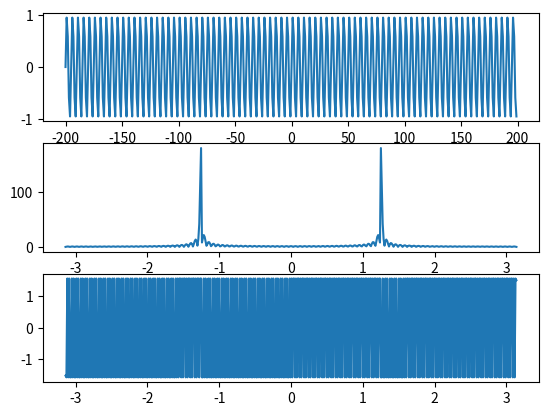

Here is the Python script that generated this plot:
import numpy as np
import cmath as c
import matplotlib.pyplot as plt
w=np.linspace(-1*np.pi,np.pi,500)
j=c.sqrt(-1)
t=np.arange(-200,200,1)
fs=100
x=np.sin(2*np.pi*20.0/fs*t)
#x=input('enter values')#a=[1,2,3]
X=[]
for i in w:
	sum=0;p=0;
	for j in t:
		sum=sum+x[j]*np.exp(-1*1j*i*j)
		#p=p+1;
	X.append(sum)
X_mag=np.abs(X)
X_phase=np.angle(X)
plt.subplot(311)
plt.plot(t,x)
plt.subplot(312)
plt.plot(w,X_mag)
plt.subplot(313)
plt.plot(w,X_phase)
plt.show()